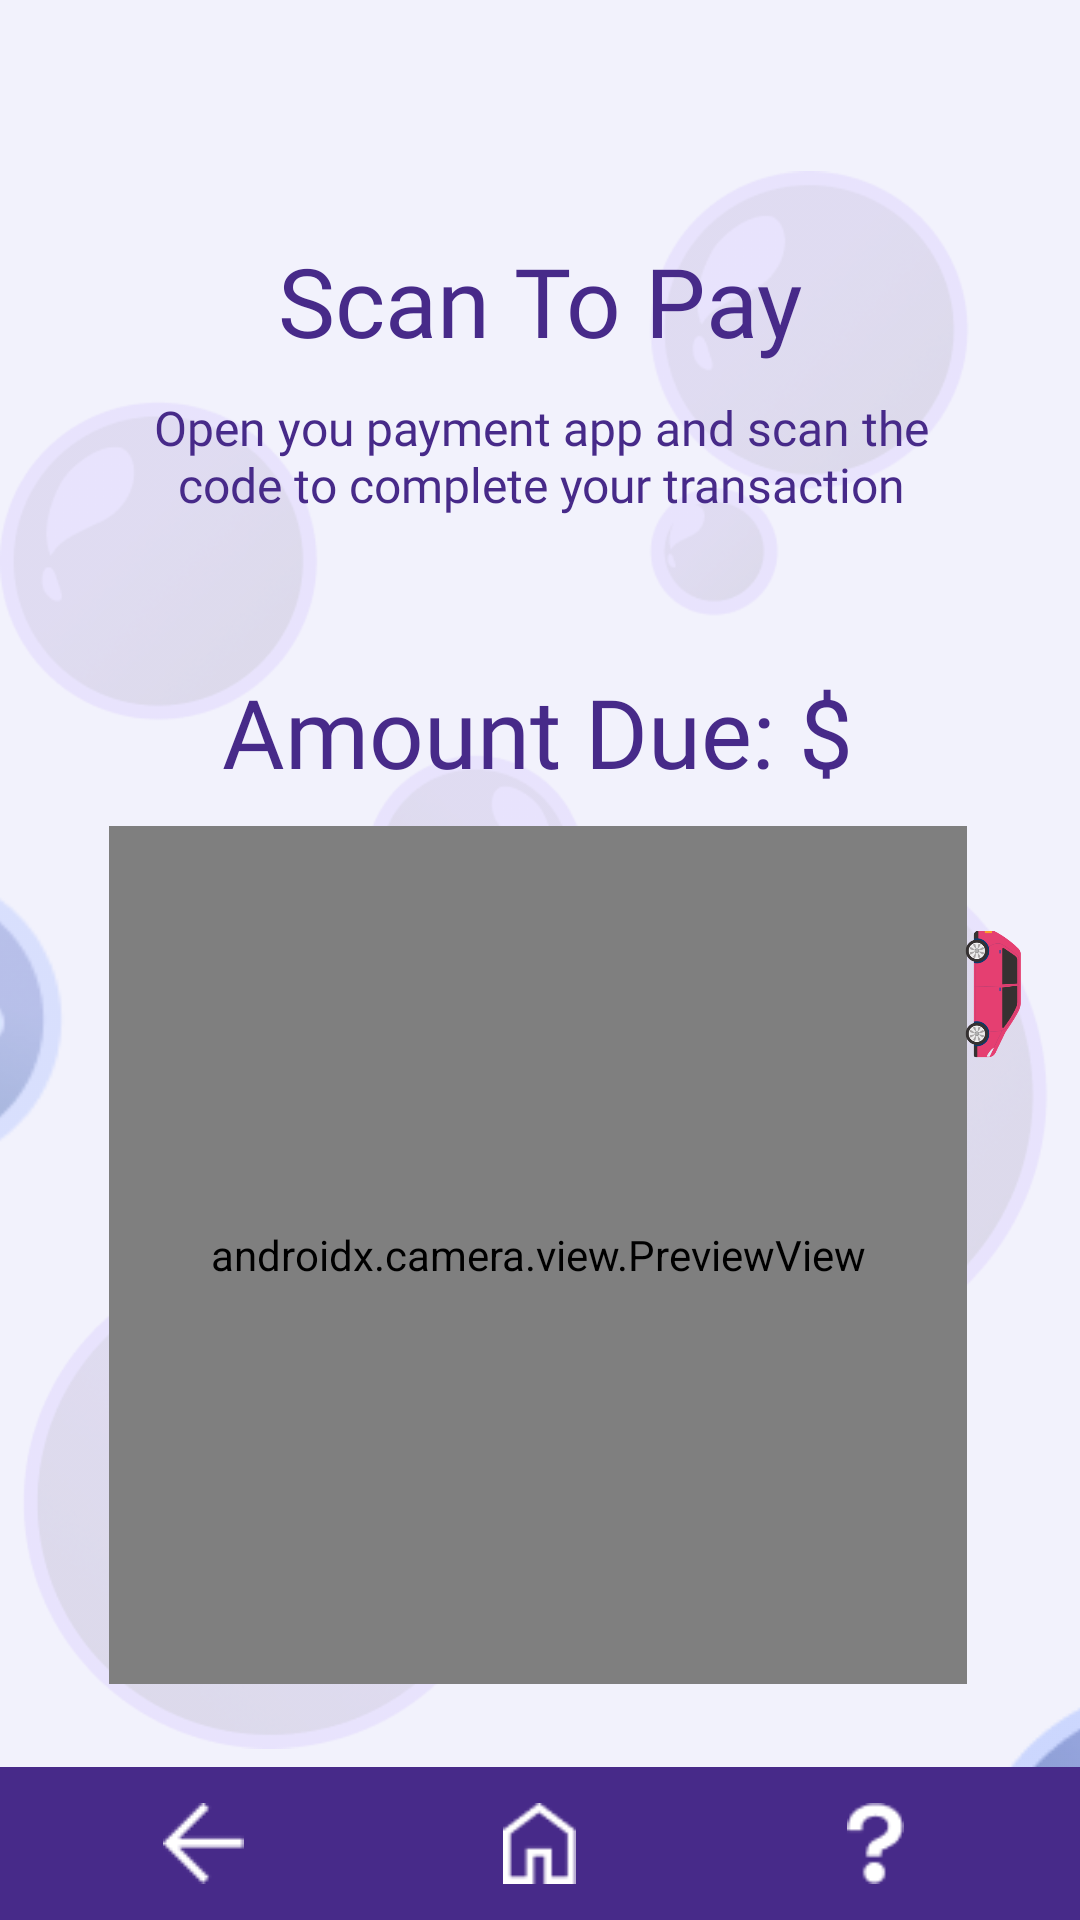

Reconstruct the res/layout file that produces this screen, plus the resources it refers to.
<!-- AndroidManifest.xml: application theme Theme.AutoSPA -->
<!-- res/layout/activity_qr_code.xml -->
<?xml version="1.0" encoding="utf-8"?>
<androidx.constraintlayout.widget.ConstraintLayout xmlns:android="http://schemas.android.com/apk/res/android"
    xmlns:app="http://schemas.android.com/apk/res-auto"
    android:layout_width="match_parent"
    android:layout_height="match_parent">

    
    <include
        layout="@layout/background_1"/>

    <ImageView
        android:layout_width="wrap_content"
        android:layout_height="wrap_content"
        android:src="@drawable/blue_bubble_1"
        app:layout_constraintLeft_toRightOf="@id/text_title_scan"
        app:layout_constraintBottom_toTopOf="@id/text_title_scan"/>

    <ImageView
        android:layout_width="wrap_content"
        android:layout_height="wrap_content"
        android:src="@drawable/blue_bubble_2"
        app:layout_constraintRight_toLeftOf="@id/camera_preview"
        app:layout_constraintTop_toTopOf="@id/camera_preview"/>

    <ImageView
        android:layout_width="wrap_content"
        android:layout_height="wrap_content"
        android:src="@drawable/blue_bubble_3"
        app:layout_constraintLeft_toRightOf="@id/camera_preview"
        app:layout_constraintTop_toBottomOf="@id/camera_preview"/>

    
    <TextView
        android:id="@+id/text_title_scan"
        android:layout_width="wrap_content"
        android:layout_height="wrap_content"
        android:layout_marginBottom="10dp"
        android:text="Scan To Pay"
        android:textColor="@color/primaryPurple"
        android:textSize="32sp"
        android:fontFamily="@font/opensans_bold"
        app:layout_constraintTop_toTopOf="parent"
        app:layout_constraintLeft_toLeftOf="parent"
        app:layout_constraintRight_toRightOf="parent"
        app:layout_constraintBottom_toTopOf="@id/text_desc_scan"
        app:layout_constraintVertical_chainStyle="packed" />

    <TextView
        android:id="@+id/text_desc_scan"
        android:layout_width="286dp"
        android:layout_height="wrap_content"
        android:layout_marginBottom="50dp"
        android:text="Open you payment app and scan the code to complete your transaction"
        android:textColor="@color/primaryPurple"
        android:textSize="16sp"
        android:textAlignment="center"
        android:fontFamily="@font/opensans_semibolditalic"
        app:layout_constraintLeft_toLeftOf="@id/text_title_scan"
        app:layout_constraintRight_toRightOf="@id/text_title_scan"
        app:layout_constraintTop_toBottomOf="@id/text_title_scan"
        app:layout_constraintBottom_toTopOf="@id/text_amountDue"/>

    <TextView
        android:id="@+id/text_amountDue"
        android:layout_width="wrap_content"
        android:layout_height="wrap_content"
        android:layout_marginBottom="10dp"
        android:text="Amount Due: $"
        android:textColor="@color/primaryPurple"
        android:textSize="32sp"
        android:fontFamily="@font/opensans_bold"
        app:layout_constraintBottom_toTopOf="@id/camera_preview"
        app:layout_constraintHorizontal_bias="0.486"
        app:layout_constraintLeft_toLeftOf="@id/text_desc_scan"
        app:layout_constraintRight_toRightOf="@id/text_desc_scan"
        app:layout_constraintTop_toBottomOf="@id/text_desc_scan"
        />

    
    <androidx.camera.view.PreviewView
        android:id="@+id/camera_preview"
        android:layout_width="286dp"
        android:layout_height="286dp"
        app:layout_constraintTop_toBottomOf="@id/text_amountDue"
        app:layout_constraintLeft_toLeftOf="@id/text_amountDue"
        app:layout_constraintRight_toRightOf="@id/text_amountDue"
        app:layout_constraintBottom_toBottomOf="parent"/>

    
    <ImageView
        android:id="@+id/img_vertical_car"
        android:layout_width="47dp"
        android:layout_height="112dp"
        android:translationX="-15dp"
        android:rotation="90"
        android:src="@drawable/the_car"
        app:layout_constraintLeft_toRightOf="@id/camera_preview"
        app:layout_constraintTop_toTopOf="@id/camera_preview" />

    
    <include
        layout="@layout/navigation_bar"/>



</androidx.constraintlayout.widget.ConstraintLayout>
<!-- res/layout/background_1.xml (included above) -->
<?xml version="1.0" encoding="utf-8"?>
<androidx.constraintlayout.widget.ConstraintLayout xmlns:android="http://schemas.android.com/apk/res/android"
    android:layout_width="match_parent"
    android:layout_height="match_parent"
    android:background="@color/background">

    
    <ImageView
        android:id="@+id/background_1"
        android:layout_width="match_parent"
        android:layout_height="match_parent"
        android:src="@drawable/bubble_background_1"
        android:contentDescription="Background Image 1"/>

</androidx.constraintlayout.widget.ConstraintLayout>
<!-- res/layout/navigation_bar.xml (included above) -->
<?xml version="1.0" encoding="utf-8"?>
<LinearLayout
    xmlns:android="http://schemas.android.com/apk/res/android"
    xmlns:app="http://schemas.android.com/apk/res-auto"
    android:id="@+id/navigation_bar"
    android:layout_width="match_parent"
    android:layout_height="wrap_content"
    app:layout_constraintBottom_toBottomOf="parent"
    android:background="@color/primaryPurple"
    android:gravity="center"
    android:orientation="horizontal"
    android:padding="12dp">

    
    <LinearLayout
        android:id="@+id/back_button"
        android:layout_width="0dp"
        android:layout_height="wrap_content"
        android:layout_weight="1"
        android:gravity="center">

        <ImageView
            android:id="@+id/back_button_image"
            android:layout_width="27dp"
            android:layout_height="27dp"
            android:src="@drawable/back_button"
            android:contentDescription="Back Button"/>
    </LinearLayout>

    
    <LinearLayout
        android:id="@+id/home_button"
        android:layout_width="0dp"
        android:layout_height="wrap_content"
        android:layout_weight="1"
        android:gravity="center">

        <ImageView
            android:id="@+id/home_button_image"
            android:layout_width="27dp"
            android:layout_height="27dp"
            android:src="@drawable/home_button"
            android:contentDescription="Home Button"/>
    </LinearLayout>

    
    <LinearLayout
        android:id="@+id/help_button_nav"
        android:layout_width="0dp"
        android:layout_height="wrap_content"
        android:layout_weight="1"
        android:gravity="center">

        <ImageView
            android:id="@+id/help_button_image"
            android:layout_width="27dp"
            android:layout_height="27dp"
            android:src="@drawable/help_button_nav"
            android:contentDescription="Help Button"/>
    </LinearLayout>
</LinearLayout>
<!-- resources referenced by this layout -->
<resources>
  <color name="background">#F2F2FC</color>
  <color name="primaryPurple">#472A89</color>
  <!-- drawable back_button: png bitmap (drawable, 245 bytes) -->
  <!-- drawable blue_bubble_1: png bitmap (drawable-custom, 5856 bytes) -->
  <!-- drawable blue_bubble_2: png bitmap (drawable, 7271 bytes) -->
  <!-- drawable blue_bubble_3: png bitmap (drawable, 13616 bytes) -->
  <!-- drawable bubble_background_1: png bitmap (drawable, 114591 bytes) -->
  <!-- drawable help_button_nav: png bitmap (drawable, 428 bytes) -->
  <!-- drawable home_button: png bitmap (drawable, 363 bytes) -->
  <!-- drawable the_car: png bitmap (drawable, 14865 bytes) -->
  <style name="Theme.AutoSPA" parent="Base.Theme.AutoSPA" />
  <style name="Base.Theme.AutoSPA" parent="Theme.AppCompat.DayNight.NoActionBar">
          
          
      </style>
</resources>
